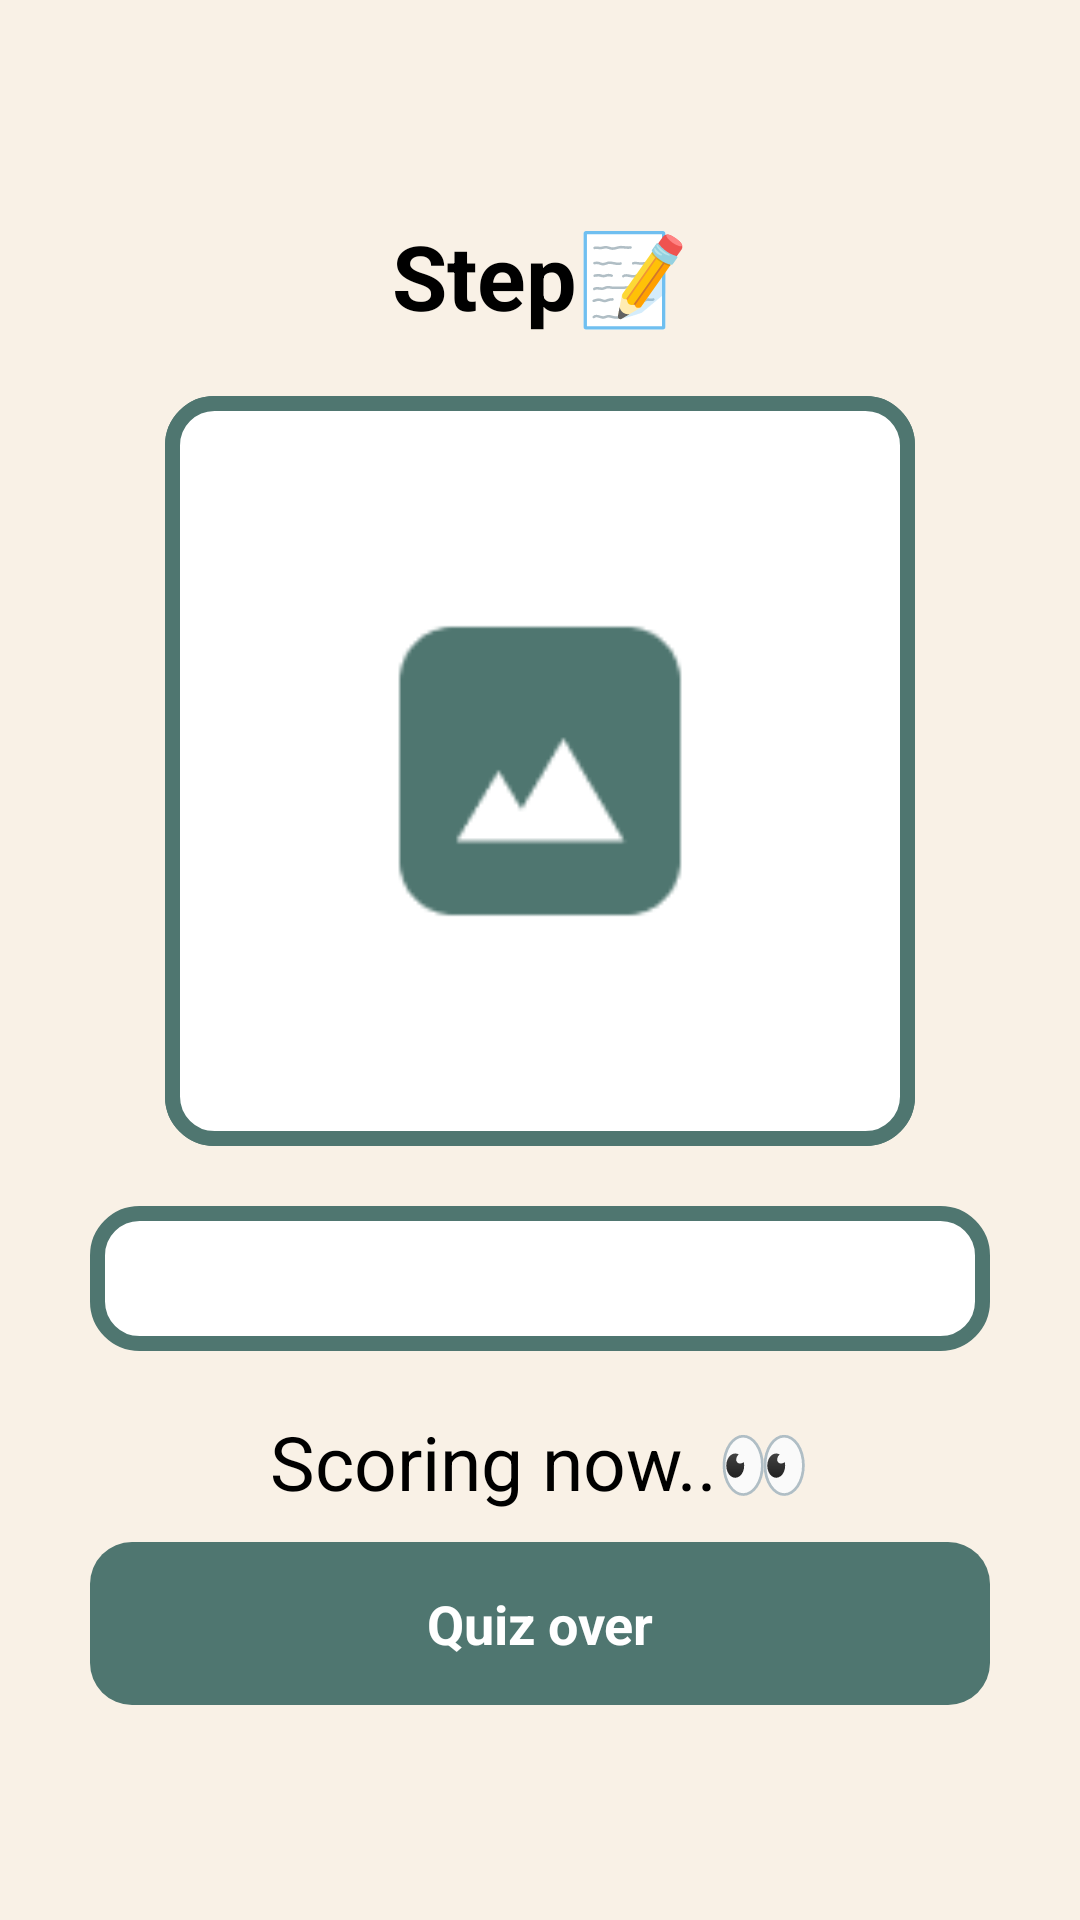

Here is an Android app screen rendered from its layout file. Give the layout XML and the strings, colors and styles it references.
<!-- AndroidManifest.xml: application theme Theme.GuessMe.Splash -->
<!-- res/layout/fragment_scoring.xml -->
<?xml version="1.0" encoding="utf-8"?>
<androidx.constraintlayout.widget.ConstraintLayout xmlns:android="http://schemas.android.com/apk/res/android"
    xmlns:tools="http://schemas.android.com/tools"
    android:layout_width="match_parent"
    android:layout_height="match_parent"
    xmlns:app="http://schemas.android.com/apk/res-auto"
    android:background="@color/base_yellow"
    tools:context=".ui.view.ScoringFragment">

    <TextView
        android:id="@+id/txt_quiz_step_num"
        android:layout_width="wrap_content"
        android:layout_height="wrap_content"
        android:textSize="30sp"
        android:textStyle="bold"
        android:textColor="@color/black"
        app:layout_constraintHorizontal_chainStyle="packed"
        app:layout_constraintRight_toLeftOf="@id/txt_quiz_step"
        app:layout_constraintTop_toTopOf="@id/txt_quiz_step"
        app:layout_constraintLeft_toLeftOf="parent"
        app:layout_constraintBottom_toBottomOf="@id/txt_quiz_step"/>

    <TextView
        android:id="@+id/txt_quiz_step"
        android:layout_width="wrap_content"
        android:layout_height="wrap_content"
        android:text="@string/quiz_scoring_step"
        android:textSize="30sp"
        android:textStyle="bold"
        android:textColor="@color/black"
        app:layout_constraintVertical_chainStyle="packed"
        app:layout_constraintTop_toTopOf="parent"
        app:layout_constraintLeft_toRightOf="@id/txt_quiz_step_num"
        app:layout_constraintRight_toRightOf="parent"
        app:layout_constraintBottom_toTopOf="@id/image_quiz_user_answer"/>

    <ImageView
        android:id="@+id/image_quiz_user_answer"
        android:layout_width="250dp"
        android:layout_height="250dp"
        android:layout_marginTop="20dp"
        android:layout_marginStart="20dp"
        android:layout_marginEnd="20dp"
        android:background="@drawable/base_green_stroke_shape"
        android:contentDescription="@string/person_profile_description"
        android:padding="5dp"
        android:scaleType="fitXY"
        android:src="@drawable/ic_base_profile"
        app:layout_constraintBottom_toTopOf="@id/layout_quiz_answer_data"
        app:layout_constraintLeft_toLeftOf="parent"
        app:layout_constraintRight_toRightOf="parent"
        app:layout_constraintTop_toBottomOf="@id/txt_quiz_step"/>

    <View
        android:id="@+id/view_quiz_answer_for_profile"
        android:layout_width="250dp"
        android:layout_height="250dp"
        android:background="@drawable/base_green_stroke_image"
        app:layout_constraintBottom_toBottomOf="@id/image_quiz_user_answer"
        app:layout_constraintLeft_toLeftOf="@id/image_quiz_user_answer"
        app:layout_constraintRight_toRightOf="@id/image_quiz_user_answer"
        app:layout_constraintTop_toTopOf="@id/image_quiz_user_answer"/>

    <LinearLayout
        android:id="@+id/layout_quiz_answer_data"
        android:layout_width="300dp"
        android:layout_height="wrap_content"
        android:layout_marginTop="20dp"
        android:orientation="horizontal"
        android:background="@drawable/base_green_stroke_shape"
        app:layout_constraintBottom_toTopOf="@id/txt_quiz_result"
        app:layout_constraintTop_toBottomOf="@id/image_quiz_user_answer"
        app:layout_constraintLeft_toLeftOf="parent"
        app:layout_constraintRight_toRightOf="parent">

        <TextView
            android:id="@+id/txt_quiz_answer_key"
            android:layout_width="wrap_content"
            android:layout_height="48dp"
            android:textStyle="bold"
            android:textSize="18sp"
            android:gravity="center_vertical"
            android:layout_gravity="center_vertical"
            android:layout_marginEnd="10dp"
            android:layout_marginStart="10dp"
            android:textColor="@color/black"/>

        <TextView
            android:id="@+id/txt_quiz_answer_value"
            android:layout_width="match_parent"
            android:layout_height="wrap_content"
            android:layout_marginEnd="10dp"
            android:padding="12dp"
            android:textSize="18sp"
            android:gravity="center"
            android:layout_gravity="center_vertical"/>
    </LinearLayout>

    <TextView
        android:id="@+id/txt_quiz_result"
        android:layout_width="wrap_content"
        android:layout_height="wrap_content"
        android:textSize="25sp"
        android:textColor="@color/black"
        android:layout_marginTop="20dp"
        android:text="@string/quiz_scoring"
        app:layout_constraintBottom_toTopOf="@id/btn_quiz_answer_next"
        app:layout_constraintTop_toBottomOf="@id/layout_quiz_answer_data"
        app:layout_constraintLeft_toLeftOf="@id/image_quiz_user_answer"
        app:layout_constraintRight_toRightOf="@id/image_quiz_user_answer"/>

    <androidx.appcompat.widget.AppCompatButton
        android:id="@+id/btn_quiz_answer_next"
        android:layout_width="300dp"
        android:layout_height="wrap_content"
        android:layout_marginTop="20dp"
        android:background="@drawable/base_green_round_shape"
        android:padding="15dp"
        android:text="@string/quiz_answer_next"
        android:gravity="center"
        android:textColor="@color/white"
        android:textSize="18sp"
        android:visibility="gone"
        app:layout_constraintTop_toBottomOf="@id/txt_quiz_result"
        app:layout_constraintLeft_toLeftOf="parent"
        app:layout_constraintBottom_toTopOf="@id/btn_quiz_stop"
        app:layout_constraintRight_toRightOf="parent"/>

    <androidx.appcompat.widget.AppCompatButton
        android:id="@+id/btn_quiz_stop"
        android:layout_width="300dp"
        android:layout_height="wrap_content"
        android:layout_marginTop="20dp"
        android:background="@drawable/base_green_round_shape"
        android:textSize="18sp"
        android:textColor="@color/white"
        android:padding="15dp"
        android:text="@string/quiz_btn_stop"
        android:gravity="center"
        app:layout_goneMarginTop="10dp"
        app:layout_constraintTop_toBottomOf="@id/btn_quiz_answer_next"
        app:layout_constraintLeft_toLeftOf="parent"
        app:layout_constraintBottom_toBottomOf="parent"
        app:layout_constraintRight_toRightOf="parent"/>

</androidx.constraintlayout.widget.ConstraintLayout>
<!-- resources referenced by this layout -->
<resources>
  <color name="base_yellow">#F9F1E6</color>
  <color name="black">#FF000000</color>
  <color name="white">#FFFFFFFF</color>
  <!-- drawable base_green_round_shape (drawable) -->
  <?xml version="1.0" encoding="utf-8"?>
  <shape xmlns:android="http://schemas.android.com/apk/res/android"
      android:shape="rectangle">
      <corners android:radius="14dp"/>
      <solid android:color="@color/base_green"/>
  </shape>
  <!-- drawable base_green_stroke_image (drawable) -->
  <?xml version="1.0" encoding="utf-8"?>
  <shape xmlns:android="http://schemas.android.com/apk/res/android"
      android:shape="rectangle">
      <corners android:radius="14dp"/>
      <stroke
          android:width="5dp"
          android:color="@color/base_green"/>
  </shape>
  <!-- drawable base_green_stroke_shape (drawable) -->
  <?xml version="1.0" encoding="utf-8"?>
  <shape xmlns:android="http://schemas.android.com/apk/res/android"
      android:shape="rectangle">
      <solid android:color="@color/white"/>
      <corners android:radius="14dp"/>
      <stroke
          android:width="5dp"
          android:color="@color/base_green"/>
  </shape>
  <!-- drawable ic_base_profile: png bitmap (drawable, 1588 bytes) -->
  <string name="person_profile_description">image_profile</string>
  <string name="quiz_answer_next"><b>Next</b></string>
  <string name="quiz_btn_stop"><b>Quiz over</b></string>
  <string name="quiz_scoring">Scoring now..👀</string>
  <string name="quiz_scoring_step"><b>Step📝</b></string>
  <style name="Theme.GuessMe.Splash" parent="Theme.SplashScreen">
          <item name="windowSplashScreenBackground">@color/base_green</item>
          <item name="windowSplashScreenAnimatedIcon">@drawable/ic_splash_logo</item>
          <item name="windowSplashScreenAnimationDuration">1000</item>
          <item name="postSplashScreenTheme">@style/Theme.GuessMe</item>
      </style>
  <color name="base_green">#4F7670</color>
  <!-- drawable ic_splash_logo: png bitmap (drawable, 19836 bytes) -->
  <style name="Theme.GuessMe" parent="Theme.MaterialComponents.DayNight.DarkActionBar">
          
          <item name="colorPrimary">@color/base_green</item>
          <item name="colorPrimaryVariant">@color/black</item>
          <item name="colorOnPrimary">@color/white</item>
          
          <item name="colorSecondary">@color/teal_200</item>
          <item name="colorSecondaryVariant">@color/teal_700</item>
          <item name="colorOnSecondary">@color/black</item>
          
          <item name="android:statusBarColor">?attr/colorPrimaryVariant</item>
      </style>
  <color name="teal_200">#FF03DAC5</color>
  <color name="teal_700">#FF018786</color>
</resources>
